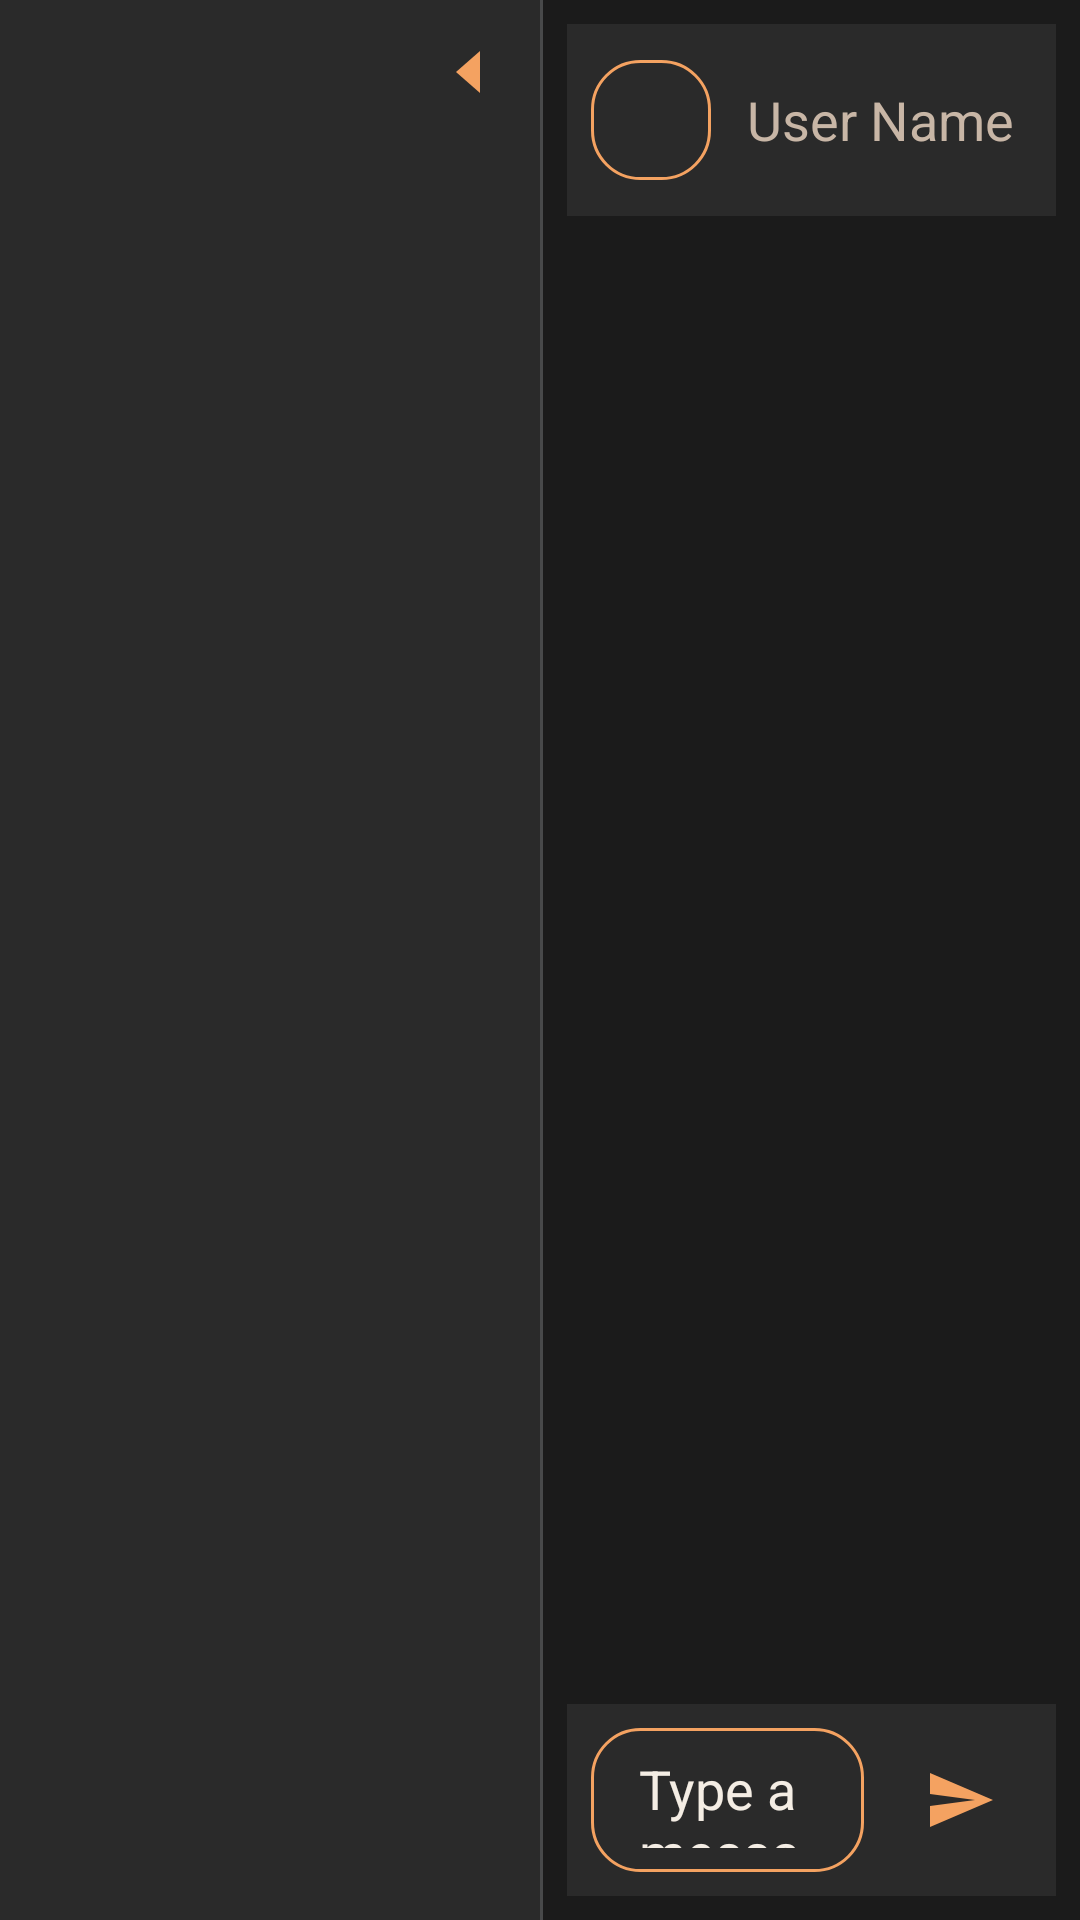

Here is an Android app screen rendered from its layout file. Give the layout XML and the strings, colors and styles it references.
<!-- AndroidManifest.xml: application theme Theme.Adopto -->
<!-- res/layout/user_messages_fragment.xml -->
<?xml version="1.0" encoding="utf-8"?>
<LinearLayout xmlns:android="http://schemas.android.com/apk/res/android"
    android:id="@+id/messages_fragment_container"
    android:layout_width="match_parent"
    android:layout_height="match_parent"
    android:orientation="horizontal"
    android:background="@color/primary_background">

    
    <LinearLayout
        android:id="@+id/chat_list_container"
        android:layout_width="wrap_content"
        android:layout_height="match_parent"
        android:orientation="vertical"
        android:background="@color/card_background">

        <ImageButton
            android:id="@+id/expand_collapse_button"
            android:layout_width="48dp"
            android:layout_height="48dp"
            android:layout_gravity="end"
            android:src="@drawable/ic_collapse"
            android:contentDescription="Expand or collapse"
            android:background="?attr/selectableItemBackgroundBorderless" />

        <androidx.recyclerview.widget.RecyclerView
            android:id="@+id/chat_list_recycler"
            android:layout_width="180dp"
            android:layout_height="match_parent"
            android:overScrollMode="never"
            android:scrollbars="vertical"
            android:scrollbarThumbVertical="@drawable/scrollbar_thumb"
            android:scrollbarTrackVertical="@drawable/scrollbar_track" />
    </LinearLayout>

    
    <View
        android:layout_width="1dp"
        android:layout_height="match_parent"
        android:background="@color/grey" />

    
    <LinearLayout
        android:id="@+id/chat_detail_panel"
        android:layout_width="0dp"
        android:layout_weight="2"
        android:layout_height="match_parent"
        android:orientation="vertical"
        android:padding="8dp"
        android:background="@color/primary_background">

        
        <LinearLayout
            android:id="@+id/chat_header"
            android:layout_width="match_parent"
            android:layout_height="64dp"
            android:orientation="horizontal"
            android:padding="8dp"
            android:gravity="center_vertical"
            android:background="@color/card_background"
            android:clickable="true"
            android:focusable="true">

            <ImageView
                android:id="@+id/other_user_profile_image"
                android:layout_width="40dp"
                android:layout_height="40dp"
                android:layout_marginEnd="12dp"
                android:scaleType="centerCrop"
                android:background="@drawable/bg_message_input"
                android:src="@drawable/default_profile_image" />

            <TextView
                android:id="@+id/other_user_display_name"
                android:layout_width="0dp"
                android:layout_height="wrap_content"
                android:layout_weight="1"
                android:textColor="@color/primary_text"
                android:textSize="18sp"
                android:text="User Name"
                android:maxLines="1"
                android:ellipsize="end" />
        </LinearLayout>


        
        <androidx.recyclerview.widget.RecyclerView
            android:id="@+id/message_recycler"
            android:layout_width="match_parent"
            android:layout_height="0dp"
            android:layout_weight="1"
            android:padding="8dp"
            android:scrollbars="vertical"
            android:scrollbarThumbVertical="@drawable/scrollbar_thumb"
            android:scrollbarTrackVertical="@drawable/scrollbar_track" />

        
        <LinearLayout
            android:layout_width="match_parent"
            android:layout_height="wrap_content"
            android:orientation="horizontal"
            android:padding="8dp"
            android:background="@color/card_background">

            <EditText
                android:id="@+id/message_input_field"
                android:layout_width="0dp"
                android:layout_height="48dp"
                android:layout_weight="1"
                android:background="@drawable/bg_message_input"
                android:hint="Type a message..."
                android:paddingHorizontal="16dp"
                android:paddingVertical="8dp"
                android:textColor="@color/primary_text"
                android:textColorHint="@color/secondary_text"
                android:inputType="textMultiLine"
                android:focusable="true"
                android:focusableInTouchMode="true"
                android:maxLines="4" />

            <ImageButton
                android:id="@+id/send_button"
                android:layout_width="48dp"
                android:layout_height="48dp"
                android:layout_marginStart="8dp"
                android:background="?attr/selectableItemBackgroundBorderless"
                android:src="@drawable/ic_send"
                android:contentDescription="Send message" />
        </LinearLayout>
    </LinearLayout>
</LinearLayout>
<!-- resources referenced by this layout -->
<resources>
  <color name="card_background">#2A2A2A</color>
  <color name="grey">#48494a</color>
  <color name="primary_background">#1B1B1B</color>
  <color name="primary_text">#C8B6A6</color>
  <color name="secondary_text">#F4EDE4</color>
  <!-- drawable bg_message_input (drawable) -->
  <?xml version="1.0" encoding="utf-8"?>
  <shape xmlns:android="http://schemas.android.com/apk/res/android">
      <solid android:color="@color/card_background"/>
      <corners android:radius="16dp"/>
      <stroke android:width="1dp" android:color="@color/primary_button"/>
  </shape>
  <!-- drawable ic_collapse (drawable) -->
  <?xml version="1.0" encoding="utf-8"?>
  <vector xmlns:android="http://schemas.android.com/apk/res/android"
      android:width="24dp"
      android:height="24dp"
      android:viewportWidth="24"
      android:viewportHeight="24">
  
      <path
          android:fillColor="@color/primary_button"
          android:pathData="M16,5l-8,7 8,7" />
  </vector>
  <!-- drawable ic_send (drawable) -->
  <?xml version="1.0" encoding="utf-8"?>
  <vector xmlns:android="http://schemas.android.com/apk/res/android"
      android:width="24dp" android:height="24dp"
      android:viewportWidth="24" android:viewportHeight="24">
      <path
          android:fillColor="@color/primary_button"
          android:pathData="M2,21l21,-9L2,3v7l15,2l-15,2z"/>
  </vector>
  <!-- drawable scrollbar_thumb (drawable) -->
  <?xml version="1.0" encoding="utf-8"?>
  <shape xmlns:android="http://schemas.android.com/apk/res/android"
      android:shape="rectangle">
      <solid android:color="#888888" />
      <corners android:radius="2dp" />
  </shape>
  <style name="Theme.Adopto" parent="Base.Theme.Adopto" />
  <color name="primary_button">#F4A261</color>
  <style name="Base.Theme.Adopto" parent="Theme.MaterialComponents.DayNight.NoActionBar">
          <item name="colorPrimary">@color/primary_button</item>
          <item name="iconTint">@color/primary_text</item>
      </style>
</resources>
